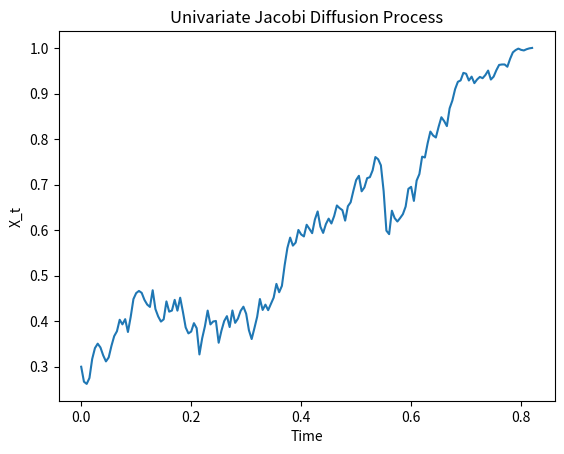

Write the Python code that produced this figure.
if(__name__ == "__main__"):
    import numpy as np
    import matplotlib.pyplot as plt

    # Parameters
    a = 2.0
    b = 2.
    s = 2/(a+b)
    X0 = 0.3
    T = 5.0  # Total time
    N = 1000  # Number of steps
    dt = T / N  # Time step

    # Initialize the array to store the simulated values
    X = np.zeros(N + 1)
    X[0] = X0

    # Generate the standard normal random variables
    epsilon = np.random.normal(0, 1, N)

    # Simulate the process
    for i in range(N):
        X[i + 1] = X[i] + s/2 * (a*(1 - X[i]) )* dt + np.sqrt(s*X[i] * (1 - X[i])) * np.sqrt(dt) * epsilon[i]

    # Plot the simulated process
    plt.plot(np.linspace(0, T, N + 1), X)
    plt.xlabel('Time')
    plt.ylabel('X_t')
    plt.title('Univariate Jacobi Diffusion Process')
    plt.show()